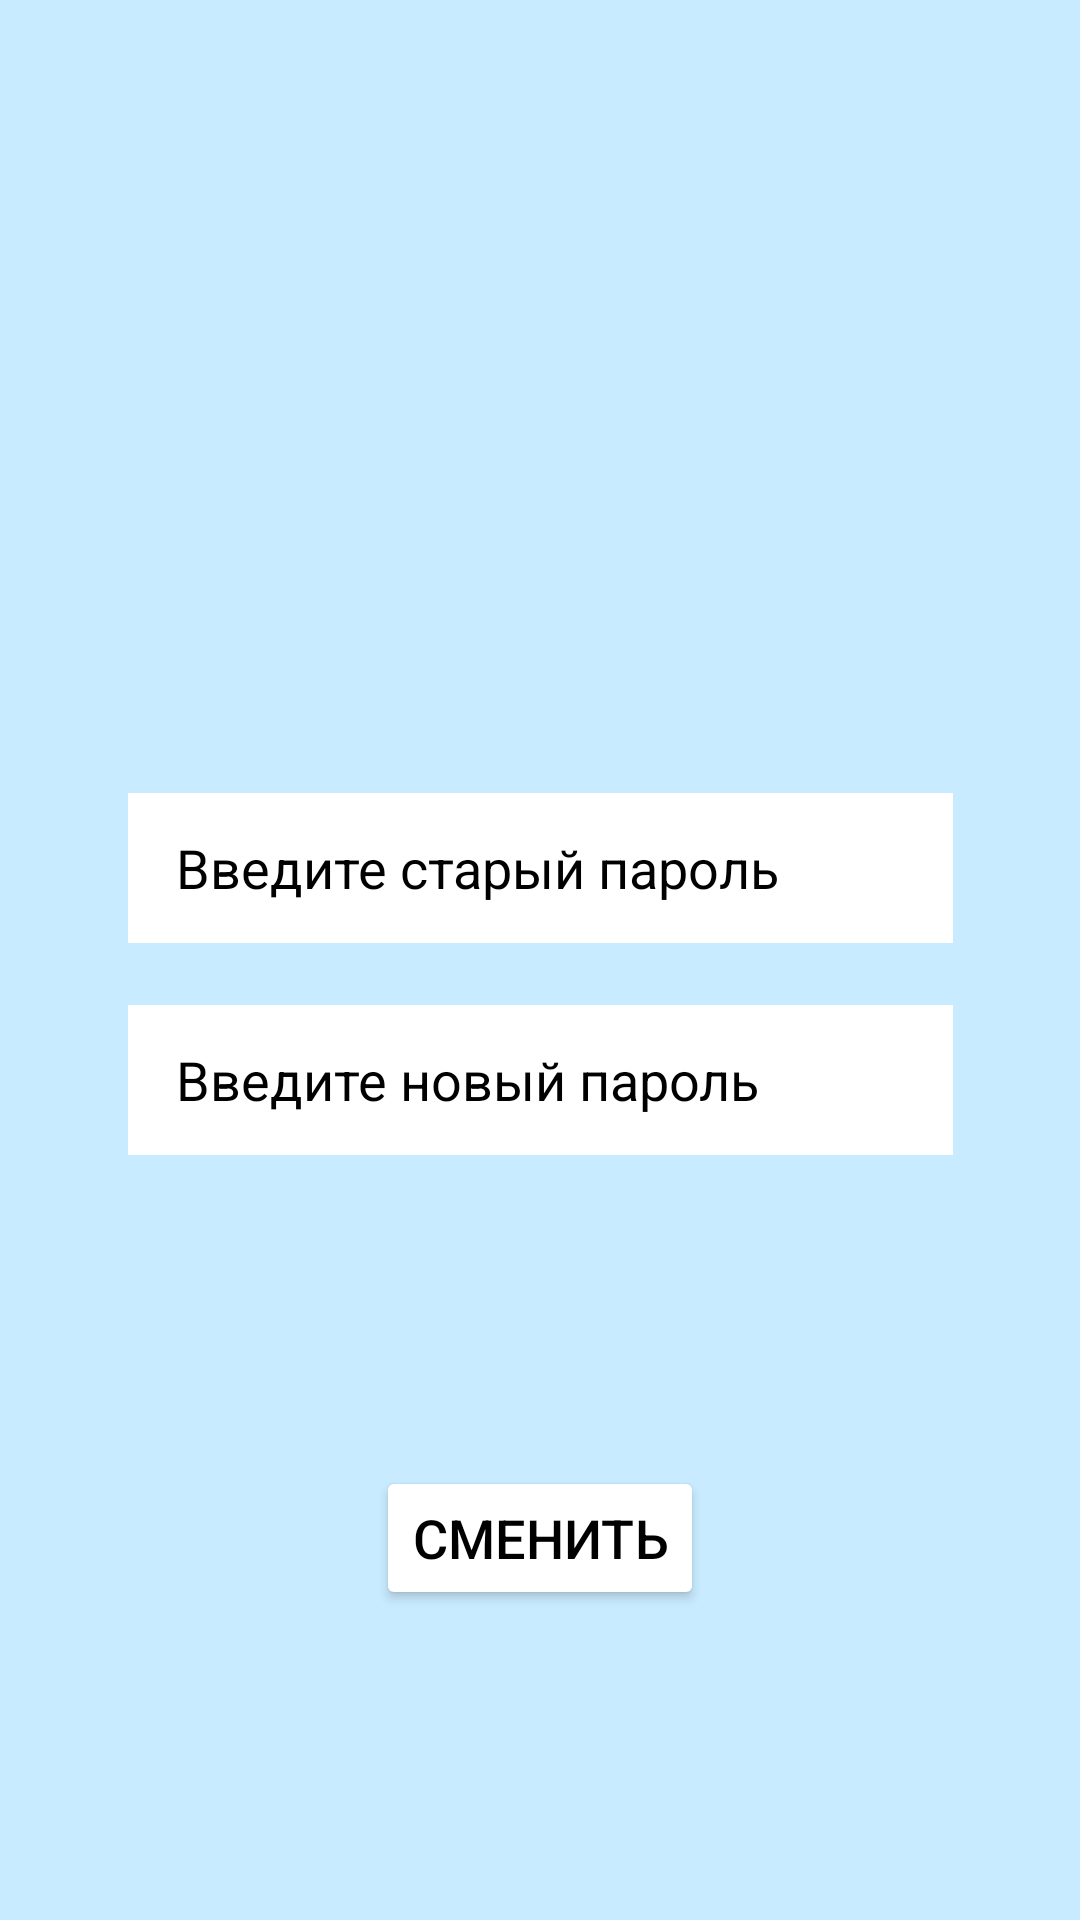

Android layout source for this screen:
<!-- AndroidManifest.xml: application theme Theme.Kinosklad -->
<!-- res/layout/fragment_change_password.xml -->
<?xml version="1.0" encoding="utf-8"?>

<androidx.constraintlayout.widget.ConstraintLayout xmlns:android="http://schemas.android.com/apk/res/android"
    xmlns:app="http://schemas.android.com/apk/res-auto"
    xmlns:tools="http://schemas.android.com/tools"
    android:id="@+id/frameLayout11"
    android:layout_width="match_parent"
    android:layout_height="match_parent"
    android:background="@color/lightBlue"
    tools:context=".ui.profile.editprofile.changepassword.ChangePasswordFragment" >

    <EditText
        android:id="@+id/old_password"
        android:layout_width="275dp"
        android:layout_height="50dp"
        android:background="@color/white"
        android:ems="10"
        android:hint="Введите старый пароль"
        android:inputType="textPassword"
        android:paddingLeft="16dp"
        android:textColor="@color/black"
        android:textColorHint="@color/black"
        app:layout_constraintBottom_toBottomOf="parent"
        app:layout_constraintEnd_toEndOf="parent"
        app:layout_constraintHorizontal_bias="0.502"
        app:layout_constraintStart_toStartOf="parent"
        app:layout_constraintTop_toTopOf="parent"
        app:layout_constraintVertical_bias="0.448" />

    <EditText
        android:id="@+id/new_password"
        android:layout_width="275dp"
        android:layout_height="50dp"
        android:background="@color/white"
        android:ems="10"
        android:hint="Введите новый пароль"
        android:inputType="textPassword"
        android:paddingLeft="16dp"
        android:textColor="@color/black"
        android:textColorHint="@color/black"
        app:layout_constraintBottom_toBottomOf="parent"
        app:layout_constraintEnd_toEndOf="parent"
        app:layout_constraintHorizontal_bias="0.502"
        app:layout_constraintStart_toStartOf="parent"
        app:layout_constraintTop_toBottomOf="@+id/old_password"
        app:layout_constraintVertical_bias="0.075" />

    <Button
        android:id="@+id/button_change_pass"
        android:layout_width="wrap_content"
        android:layout_height="wrap_content"
        android:backgroundTint="@color/white"
        android:text="Сменить"
        android:textColor="@color/black"
        android:textSize="18sp"
        app:layout_constraintBottom_toBottomOf="parent"
        app:layout_constraintEnd_toEndOf="parent"
        app:layout_constraintStart_toStartOf="parent"
        app:layout_constraintTop_toBottomOf="@+id/new_password" />
</androidx.constraintlayout.widget.ConstraintLayout>
<!-- resources referenced by this layout -->
<resources>
  <color name="black">#FF000000</color>
  <color name="lightBlue">#C9EBFF</color>
  <color name="white">#FFFFFFFF</color>
  <style name="Theme.Kinosklad" parent="Theme.MaterialComponents.DayNight.NoActionBar">
          <item name="android:statusBarColor" tools:targetApi="l">@color/lightBlue</item>
          <item name="android:windowLightStatusBar">true</item>
          <item name="android:navigationBarColor">@color/white</item>
          <item name="android:windowLightNavigationBar" tools:targetApi="o_mr1">true</item>
      </style>
</resources>
